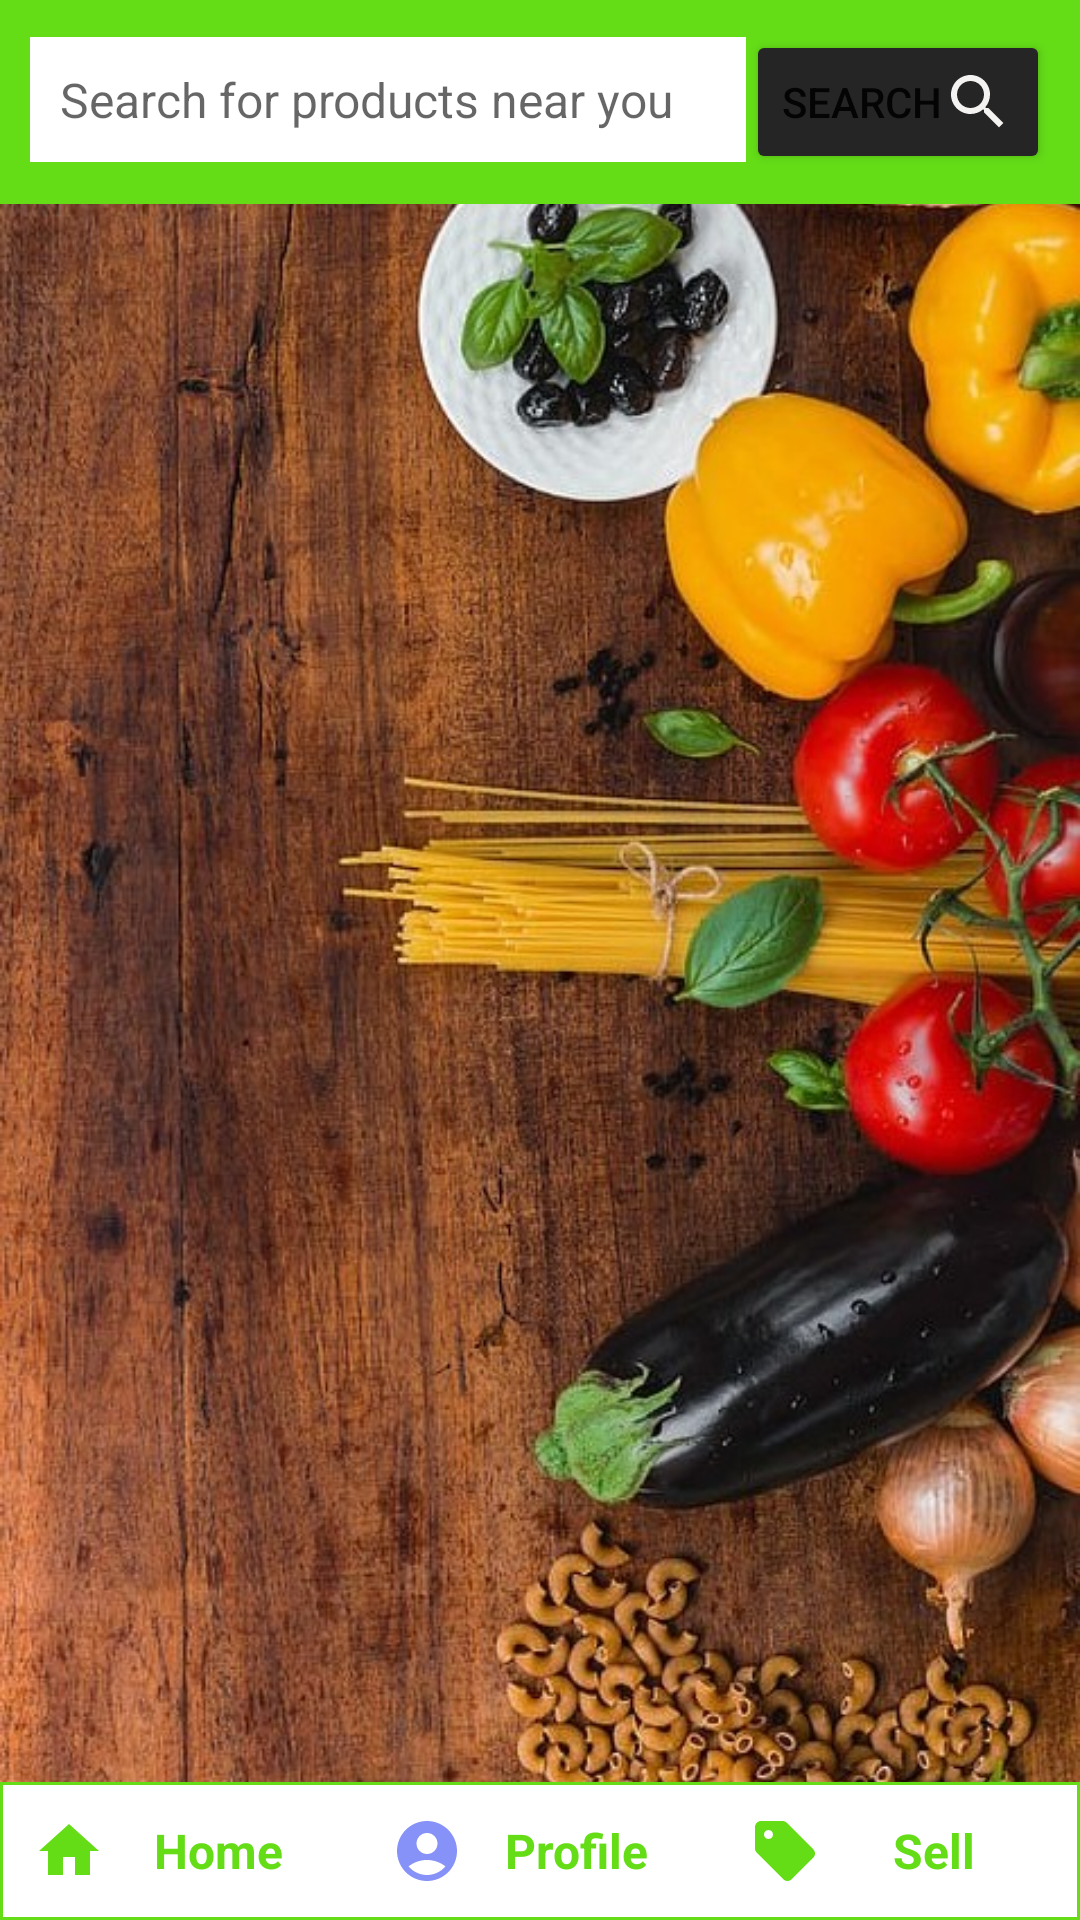

Write the Android layout XML for this screen, with the resource values it uses.
<!-- AndroidManifest.xml: application theme Theme.HomeGrown -->
<!-- res/layout/activity_main.xml -->
<?xml version="1.0" encoding="utf-8"?>
<RelativeLayout xmlns:android="http://schemas.android.com/apk/res/android"
    xmlns:tools="http://schemas.android.com/tools"
    android:layout_width="match_parent"
    android:layout_height="match_parent"
    android:background="@drawable/veggies_on_wood"
    tools:context=".MainActivity">

    
    <LinearLayout
        android:id="@+id/searchbarLayout"
        android:layout_width="match_parent"
        android:layout_height="wrap_content"
        android:layout_alignParentTop="true"
        android:padding="10dp"
        android:orientation="horizontal"
        android:background="@color/green_1">


        <EditText
            android:id="@+id/searchEditText"
            android:layout_width="0dp"
            android:layout_height="wrap_content"
            android:layout_weight="1"
            android:hint="Search for products near you"
            android:inputType="text"
            android:textSize="16sp"
            android:maxLines="1"
            android:background="@color/white"
            android:padding="10dp" />

        <Button
            android:id="@+id/searchButton"
            android:layout_width="wrap_content"
            android:layout_height="wrap_content"
            android:backgroundTint="#252525"
            android:text="Search"
            android:drawableRight="@drawable/baseline_search_24"/>



    </LinearLayout>

    
    <androidx.recyclerview.widget.RecyclerView
        android:id="@+id/recyclerView"
        android:layout_width="match_parent"
        android:layout_height="match_parent"
        android:layout_below="@id/searchbarLayout"
        android:padding="8dp" />

    
    <LinearLayout
        android:layout_width="match_parent"
        android:layout_height="wrap_content"
        android:layout_alignParentBottom="true"
        android:background="@color/green_1"
        android:orientation="horizontal"
        android:padding="1dp">

        <TextView
            android:id="@+id/homeTextView"
            android:layout_width="0dp"
            android:layout_height="wrap_content"
            android:layout_weight="1"
            android:gravity="center"
            android:text="Home"
            android:textStyle="bold"
            android:background="@color/white"
            android:drawableLeft="@drawable/baseline_home_24"
            android:textColor="@color/green_1"
            android:textSize="16sp"
            android:padding="10dp"/>

        <TextView
            android:id="@+id/profileTextView"
            android:layout_width="0dp"
            android:layout_height="wrap_content"
            android:layout_weight="1"
            android:gravity="center"
            android:drawableLeft="@drawable/baseline_account_circle_24"
            android:text="Profile"
            android:background="@color/white"
            android:textStyle="bold"
            android:textColor="@color/green_1"
            android:textSize="16sp"
            android:padding="10dp"/>

        <TextView
            android:id="@+id/sellTextView"
            android:layout_width="0dp"
            android:layout_height="wrap_content"
            android:layout_weight="1"
            android:gravity="center"
            android:drawableLeft="@drawable/baseline_sell_24"
            android:text="Sell"
            android:background="@color/white"
            android:textStyle="bold"
            android:textColor="@color/green_1"
            android:textSize="16sp"
            android:padding="10dp"/>

    </LinearLayout>

    <ProgressBar
        android:id="@+id/progressBar2"
        android:visibility="gone"
        style="?android:attr/progressBarStyle"
        android:layout_width="110dp"
        android:layout_height="110dp"
        android:layout_alignParentStart="true"
        android:layout_alignParentTop="true"
        android:layout_alignParentEnd="true"
        android:layout_marginStart="150dp"
        android:layout_marginTop="275dp"
        android:layout_marginEnd="151dp"
        android:layout_marginBottom="293dp" />

</RelativeLayout>
<!-- resources referenced by this layout -->
<resources>
  <color name="green_1">#64DD17</color>
  <color name="white">#FFFFFFFF</color>
  <!-- drawable baseline_account_circle_24 (drawable) -->
  <vector android:height="24dp" android:tint="#8692f7"
      android:viewportHeight="24" android:viewportWidth="24"
      android:width="24dp" xmlns:android="http://schemas.android.com/apk/res/android">
      <path android:fillColor="@android:color/white" android:pathData="M12,2C6.48,2 2,6.48 2,12s4.48,10 10,10s10,-4.48 10,-10S17.52,2 12,2zM12,6c1.93,0 3.5,1.57 3.5,3.5S13.93,13 12,13s-3.5,-1.57 -3.5,-3.5S10.07,6 12,6zM12,20c-2.03,0 -4.43,-0.82 -6.14,-2.88C7.55,15.8 9.68,15 12,15s4.45,0.8 6.14,2.12C16.43,19.18 14.03,20 12,20z"/>
  </vector>
  <!-- drawable baseline_home_24 (drawable) -->
  <vector android:height="24dp" android:tint="@color/green_1"
      android:viewportHeight="24" android:viewportWidth="24"
      android:width="24dp" xmlns:android="http://schemas.android.com/apk/res/android">
      <path android:fillColor="@android:color/white" android:pathData="M10,20v-6h4v6h5v-8h3L12,3 2,12h3v8z"/>
  </vector>
  <!-- drawable baseline_search_24 (drawable) -->
  <vector android:height="24dp" android:tint="#F5F2F2"
      android:viewportHeight="24" android:viewportWidth="24"
      android:width="24dp" xmlns:android="http://schemas.android.com/apk/res/android">
      <path android:fillColor="@android:color/white" android:pathData="M15.5,14h-0.79l-0.28,-0.27C15.41,12.59 16,11.11 16,9.5 16,5.91 13.09,3 9.5,3S3,5.91 3,9.5 5.91,16 9.5,16c1.61,0 3.09,-0.59 4.23,-1.57l0.27,0.28v0.79l5,4.99L20.49,19l-4.99,-5zM9.5,14C7.01,14 5,11.99 5,9.5S7.01,5 9.5,5 14,7.01 14,9.5 11.99,14 9.5,14z"/>
  </vector>
  <!-- drawable baseline_sell_24 (drawable) -->
  <vector android:height="24dp" android:tint="@color/green_1"
      android:viewportHeight="24" android:viewportWidth="24"
      android:width="24dp" xmlns:android="http://schemas.android.com/apk/res/android">
      <path android:fillColor="@android:color/white" android:pathData="M21.41,11.41l-8.83,-8.83C12.21,2.21 11.7,2 11.17,2H4C2.9,2 2,2.9 2,4v7.17c0,0.53 0.21,1.04 0.59,1.41l8.83,8.83c0.78,0.78 2.05,0.78 2.83,0l7.17,-7.17C22.2,13.46 22.2,12.2 21.41,11.41zM6.5,8C5.67,8 5,7.33 5,6.5S5.67,5 6.5,5S8,5.67 8,6.5S7.33,8 6.5,8z"/>
  </vector>
  <!-- drawable veggies_on_wood: jpg bitmap (drawable, 165123 bytes) -->
  <style name="Theme.HomeGrown" parent="Theme.MaterialComponents.DayNight.NoActionBar">
          <item name="windowActionBar">false</item>
          
          <item name="colorPrimary">@color/black</item>
          <item name="colorPrimaryVariant">@color/green_1</item>
          <item name="colorOnPrimary">@color/white</item>
          
          <item name="colorSecondary">@color/teal_200</item>
          <item name="colorSecondaryVariant">@color/teal_700</item>
          <item name="colorOnSecondary">@color/black</item>
          
          <item name="android:statusBarColor">?attr/colorPrimaryVariant</item>
          
      </style>
  <color name="black">#FF000000</color>
  <color name="teal_200">#FF03DAC5</color>
  <color name="teal_700">#FF018786</color>
</resources>
